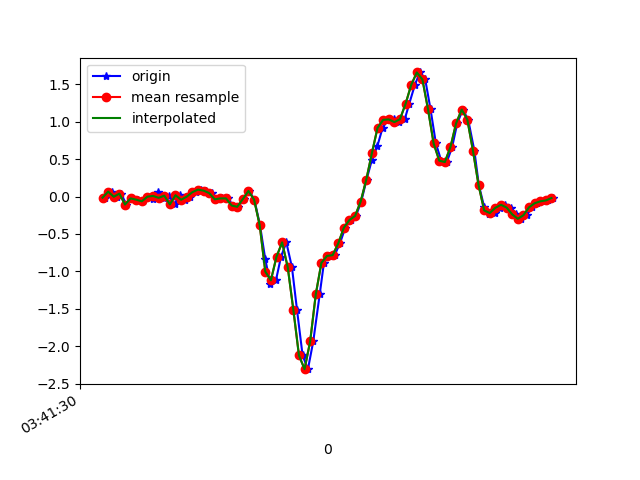

Source data for this figure (header and first rows):
1618803690387, 1499374292566809, -0.0151908705, -0.22777486, 0.00987084
1618803690414, 1499374311586697, 0.06544, 0.07888, -0.01579
1618803690433, 1499374330631369, -0.002974, -0.0213, 0.00254
1618803690446, 1499374349676057, 0.03857, 0.1449, 0.007427
1618803690465, 1499374368720729, -0.1068, -0.06895, -0.01456
1618803690484, 1499374387700841, -0.02496, 0.3318, -0.03289
1618803690507, 1499374406741753, -0.04207, -0.1203, 0.01476
1618803690524, 1499374425782665, -0.06406, 0.09354, -0.039
1618803690543, 1499374444823561, -0.001752, 0.02634, 0.04286
1618803690560, 1499374463864457, -0.0384, -0.1667, 0.001319
1618803690579, 1499374482905353, 0.05445, -0.03352, -0.008455
1618803690598, 1499374501791049, -0.01763, -0.06895, -0.01456
1618803690617, 1499374520823465, 0.01169, 0.151, -0.04266
1618803690638, 1499374539855881, -0.1056, -0.09461, -0.006012
1618803690655, 1499374558888297, 0.0178, 0.2047, -0.04144
1618803690674, 1499374577920713, -0.04329, 0.04101, 0.01354
1618803690693, 1499374596972329, -0.001752, -0.1154, -0.008455
1618803690712, 1499374616007049, 0.05811, 0.3513, 0.03431
1618803690731, 1499374635041769, 0.09232, 0.2854, 0.08195
1618803690750, 1499374654076489, 0.07888, 0.005576, 0.1724
1618803690769, 1499374673111209, 0.0459, -0.05551, 0.2872
1618803690788, 1499374692144681, -0.03718, -0.07628, 0.413
1618803690807, 1499374711180393, -0.02496, -0.06651, 0.6354
1618803690827, 1499374730216169, -0.02496, -0.03474, 0.8846
1618803690845, 1499374749251945, -0.1203, 0.05811, 1.108
1618803690864, 1499374768287721, -0.1374, 0.1693, 1.321
1618803690883, 1499374787323433, -0.03352, 0.2328, 1.555
1618803690903, 1499374806371241, 0.074, 0.278, 1.794
1618803690921, 1499374825407401, -0.04085, 0.333, 2.01
1618803690941, 1499374844418857, -0.3805, 0.355, 2.244
1618803690960, 1499374863455081, -0.8386, 0.3171, 2.524
1618803690978, 1499374882491241, -1.167, 0.2194, 2.761
1618803690998, 1499374901510953, -1.12, 0.1131, 2.926
1618803691016, 1499374920546601, -0.8044, -0.01275, 3.206
1618803691035, 1499374939582249, -0.6126, -0.1154, 3.575
1618803691055, 1499374958593129, -0.9449, -0.1752, 3.896
1618803691073, 1499374977628777, -1.513, -0.24, 4.088
1618803691093, 1499374996662057, -2.124, -0.3964, 4.007
1618803691112, 1499375015697641, -2.307, -0.6175, 3.732
1618803691131, 1499375034733225, -1.935, -0.7495, 3.404
1618803691154, 1499375053768809, -1.305, -0.7885, 3.109
1618803691169, 1499375072779625, -0.8863, -0.7262, 2.815
1618803691188, 1499375091815209, -0.7934, -0.6163, 2.516
1618803691207, 1499375110838697, -0.7837, -0.4575, 2.221
1618803691226, 1499375129873961, -0.6273, -0.24, 1.921
1618803691245, 1499375148909225, -0.4159, 0.03001, 1.581
1618803691264, 1499375167944553, -0.3133, 0.2988, 1.184
1618803691283, 1499375186955049, -0.2595, 0.5297, 0.7527
1618803691302, 1499375205987753, -0.0665, 0.7105, 0.2982
1618803691321, 1499375225023017, 0.2267, 0.8351, -0.2076
1618803691340, 1499375244058153, 0.4918, 0.8559, -0.7329
1618803691359, 1499375263093417, 0.669, 0.7533, -1.279
1618803691378, 1499375282128681, 0.917, 0.7191, -1.791
1618803691397, 1499375301167273, 1.025, 0.5835, -2.242
1618803691418, 1499375320177833, 1.031, 0.4821, -2.646
1618803691435, 1499375339213097, 0.9952, 0.3257, -3.002
1618803691457, 1499375358248361, 1.033, 0.1583, -3.341
1618803691473, 1499375377283625, 1.24, 0.03368, -3.616
1618803691493, 1499375396318889, 1.491, -0.1423, -3.804
1618803691511, 1499375415351721, 1.659, -0.3414, -3.869
1618803691530, 1499375434362025, 1.565, -0.5589, -3.815
... 24 more rows
